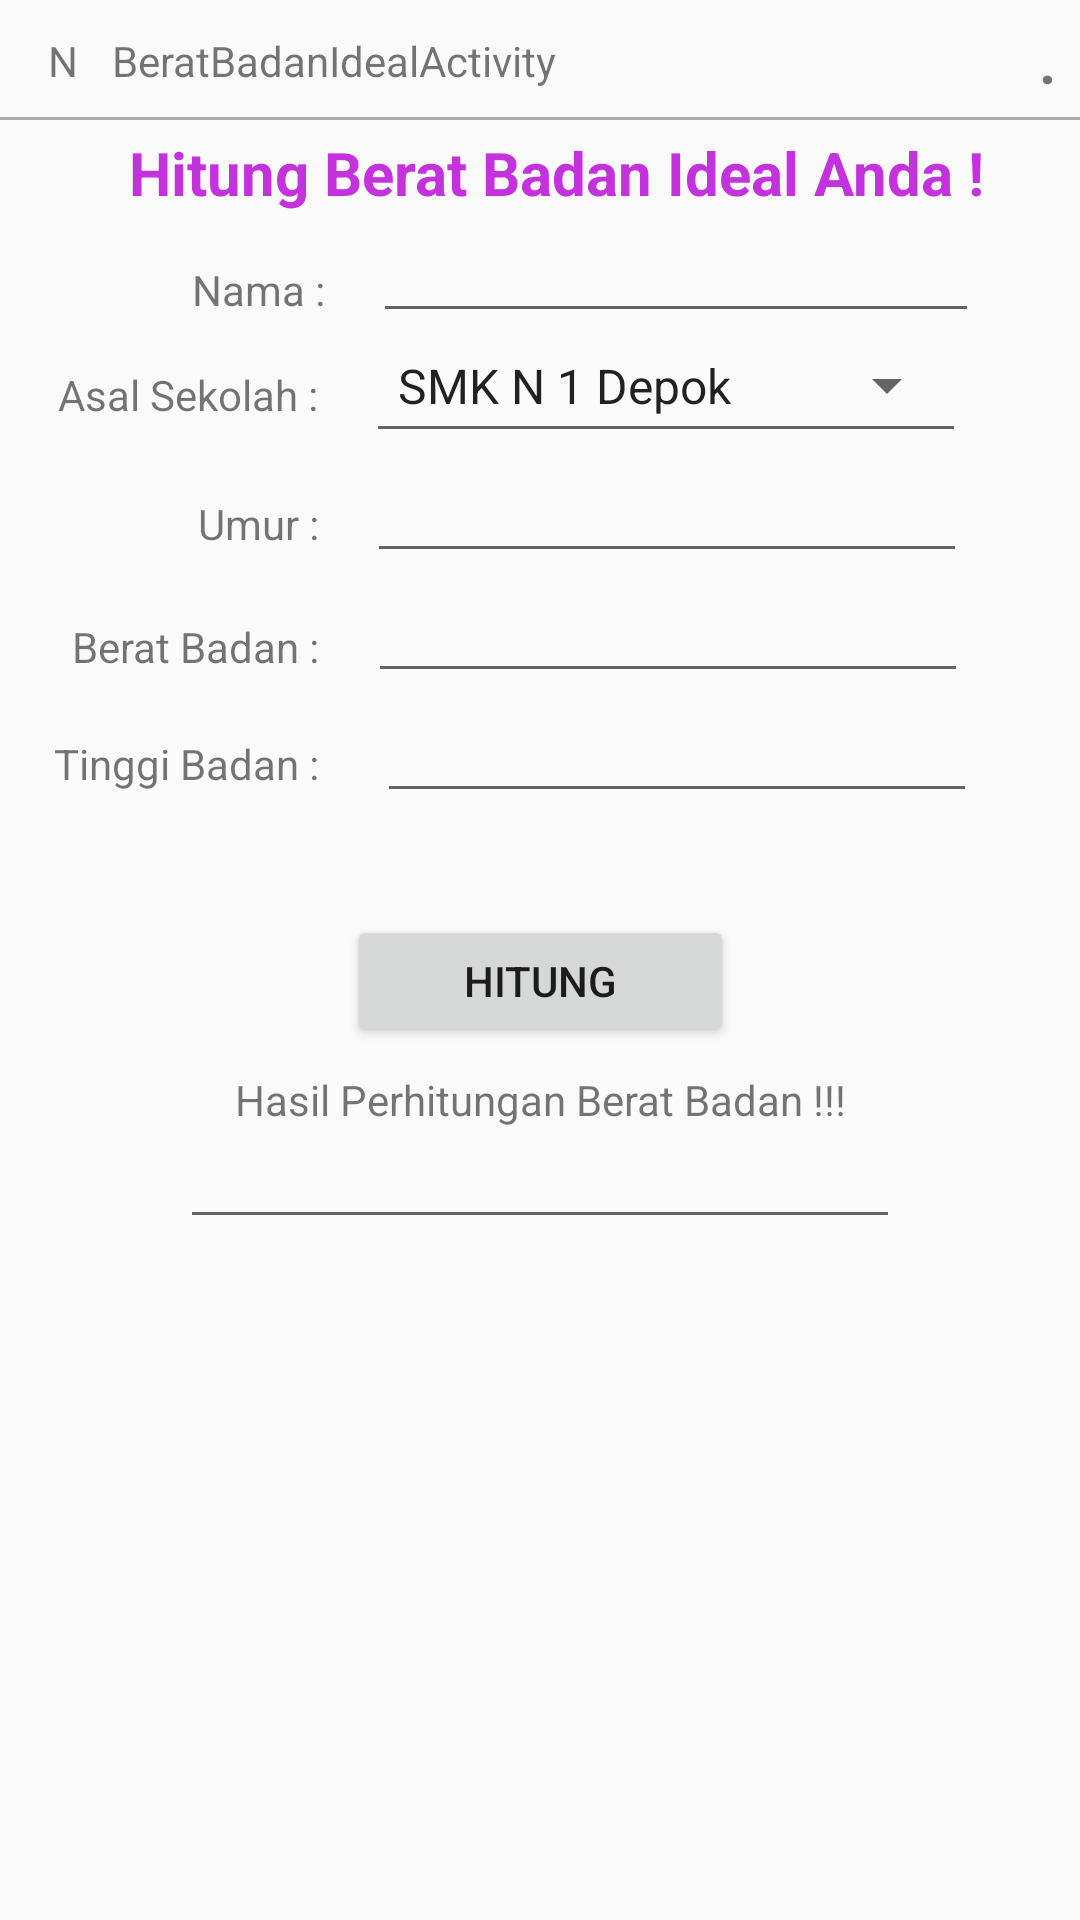

Here is an Android app screen rendered from its layout file. Give the layout XML and the strings, colors and styles it references.
<!-- AndroidManifest.xml: application theme Theme.AppCompat.Light.NoActionBar -->
<!-- res/layout/activity_berat.xml -->
<?xml version="1.0" encoding="utf-8"?>
<android.support.constraint.ConstraintLayout xmlns:android="http://schemas.android.com/apk/res/android"
    xmlns:app="http://schemas.android.com/apk/res-auto"
    xmlns:tools="http://schemas.android.com/tools"
    android:layout_width="match_parent"
    android:layout_height="match_parent"
    tools:context=".BeratActivity">

    <TextView
        android:id="@+id/textView"
        android:layout_width="wrap_content"
        android:layout_height="wrap_content"
        android:layout_marginTop="4dp"
        android:text="Hitung Berat Badan Ideal Anda !"
        android:textColor="#C332DD"
        android:textSize="20sp"
        android:textStyle="bold"
        app:layout_constraintEnd_toEndOf="parent"
        app:layout_constraintHorizontal_bias="0.578"
        app:layout_constraintStart_toStartOf="parent"
        app:layout_constraintTop_toTopOf="@+id/guideline3" />

    <TextView
        android:id="@+id/textView2"
        android:layout_width="wrap_content"
        android:layout_height="wrap_content"
        android:layout_marginStart="64dp"
        android:layout_marginTop="16dp"
        android:text="Nama :"
        app:layout_constraintStart_toStartOf="parent"
        app:layout_constraintTop_toBottomOf="@+id/textView" />

    <EditText
        android:id="@+id/et_sample"
        android:layout_width="202dp"
        android:layout_height="40dp"
        android:layout_gravity="center"
        android:layout_marginStart="16dp"
        app:layout_constraintStart_toEndOf="@+id/textView2"
        app:layout_constraintTop_toBottomOf="@+id/textView" />

    <EditText
        android:id="@+id/et_sample2"
        android:layout_width="200dp"
        android:layout_height="40dp"
        android:layout_gravity="center"
        android:layout_marginStart="16dp"
        app:layout_constraintStart_toEndOf="@+id/textView3"
        app:layout_constraintTop_toBottomOf="@+id/et_sample" />

    <Spinner
        android:layout_width="195dp"
        android:layout_height="27dp"
        android:layout_marginTop="4dp"
        android:layout_weight="2"
        android:entries="@array/sekul"
        app:layout_constraintEnd_toEndOf="@+id/et_sample2"
        app:layout_constraintStart_toStartOf="@+id/et_sample2"
        app:layout_constraintTop_toTopOf="@+id/et_sample2" />

    <EditText
        android:id="@+id/et_sample3"
        android:layout_width="200dp"
        android:layout_height="40dp"
        android:layout_gravity="center"
        android:layout_marginStart="16dp"
        app:layout_constraintStart_toEndOf="@+id/textView4"
        app:layout_constraintTop_toBottomOf="@+id/et_sample2" />

    <EditText
        android:id="@+id/et_sample4"
        android:layout_width="200dp"
        android:layout_height="40dp"
        android:layout_gravity="center"
        android:layout_marginStart="16dp"
        app:layout_constraintStart_toEndOf="@+id/textView5"
        app:layout_constraintTop_toBottomOf="@+id/et_sample3" />

    <EditText
        android:id="@+id/et_sample5"
        android:layout_width="200dp"
        android:layout_height="40dp"
        android:layout_gravity="center"
        android:layout_marginStart="16dp"
        app:layout_constraintStart_toEndOf="@+id/textView6"
        app:layout_constraintTop_toBottomOf="@+id/et_sample4" />

    <EditText
        android:id="@+id/et_sample6"
        android:layout_width="240dp"
        android:layout_height="25dp"
        android:layout_gravity="center"
        android:layout_marginTop="12dp"
        app:layout_constraintEnd_toEndOf="parent"
        app:layout_constraintStart_toStartOf="parent"
        app:layout_constraintTop_toBottomOf="@+id/textView7" />

    <TextView
        android:id="@+id/textView3"
        android:layout_width="wrap_content"
        android:layout_height="wrap_content"
        android:layout_marginStart="16dp"
        android:layout_marginTop="16dp"
        android:text=" Asal Sekolah :"
        app:layout_constraintStart_toStartOf="parent"
        app:layout_constraintTop_toBottomOf="@+id/textView2" />

    <TextView
        android:id="@+id/textView4"
        android:layout_width="wrap_content"
        android:layout_height="wrap_content"
        android:layout_marginStart="66dp"
        android:layout_marginTop="24dp"
        android:text="Umur :"
        app:layout_constraintStart_toStartOf="parent"
        app:layout_constraintTop_toBottomOf="@+id/textView3" />

    <TextView
        android:id="@+id/textView5"
        android:layout_width="wrap_content"
        android:layout_height="wrap_content"
        android:layout_marginStart="24dp"
        android:layout_marginTop="22dp"
        android:text="Berat Badan :"
        app:layout_constraintStart_toStartOf="parent"
        app:layout_constraintTop_toBottomOf="@+id/textView4" />

    <TextView
        android:id="@+id/textView6"
        android:layout_width="wrap_content"
        android:layout_height="wrap_content"
        android:layout_marginStart="18dp"
        android:layout_marginTop="20dp"
        android:text="Tinggi Badan : "
        app:layout_constraintStart_toStartOf="parent"
        app:layout_constraintTop_toBottomOf="@+id/textView5" />

    <android.support.constraint.Guideline
        android:id="@+id/guideline2"
        android:layout_width="wrap_content"
        android:layout_height="wrap_content"
        android:orientation="horizontal"
        app:layout_constraintGuide_begin="376dp" />

    <TextView
        android:id="@+id/textView7"
        android:layout_width="wrap_content"
        android:layout_height="wrap_content"
        android:text="Hasil Perhitungan Berat Badan !!!"
        app:layout_constraintBottom_toTopOf="@+id/guideline2"
        app:layout_constraintEnd_toEndOf="parent"
        app:layout_constraintStart_toStartOf="parent" />

    <android.support.constraint.Guideline
        android:id="@+id/guideline3"
        android:layout_width="wrap_content"
        android:layout_height="wrap_content"
        android:orientation="horizontal"
        app:layout_constraintGuide_begin="40dp" />

    <TextView
        android:id="@+id/textView8"
        android:layout_width="wrap_content"
        android:layout_height="wrap_content"
        android:layout_marginStart="8dp"
        android:text="BeratBadanIdealActivity"
        app:layout_constraintBottom_toTopOf="@+id/guideline3"
        app:layout_constraintStart_toEndOf="@+id/textView9"
        app:layout_constraintTop_toTopOf="parent" />

    <TextView
        android:id="@+id/textView9"
        android:layout_width="wrap_content"
        android:layout_height="wrap_content"
        android:layout_marginStart="16dp"
        android:text="N "
        app:layout_constraintBottom_toTopOf="@+id/guideline3"
        app:layout_constraintStart_toStartOf="parent"
        app:layout_constraintTop_toTopOf="parent" />

    <TextView
        android:id="@+id/textView10"
        android:layout_width="wrap_content"
        android:layout_height="wrap_content"
        android:layout_marginEnd="8dp"
        android:text="."
        android:textSize="20sp"
        android:textStyle="bold"
        app:layout_constraintBottom_toTopOf="@+id/guideline3"
        app:layout_constraintEnd_toEndOf="parent"
        app:layout_constraintTop_toTopOf="parent" />

    <View
        android:id="@+id/view"
        android:layout_width="400dp"
        android:layout_height="1dp"
        android:background="@android:color/darker_gray"
        app:layout_constraintBottom_toTopOf="@+id/guideline3"
        app:layout_constraintEnd_toEndOf="parent"
        app:layout_constraintStart_toStartOf="parent" />

    <Button
        android:id="@+id/button"
        android:layout_width="129dp"
        android:layout_height="44dp"
        android:layout_marginBottom="8dp"
        android:text="Hitung"
        app:layout_constraintBottom_toTopOf="@+id/textView7"
        app:layout_constraintEnd_toEndOf="parent"
        app:layout_constraintStart_toStartOf="parent" />
</android.support.constraint.ConstraintLayout>
<!-- resources referenced by this layout -->
<resources>
  <string-array name="sekul">
          <item>SMK N 1 Depok</item>
          <item>SMK N 3 Pancoran Mas</item>
          <item>SMA N 3 Depok</item>
      </string-array>
</resources>
